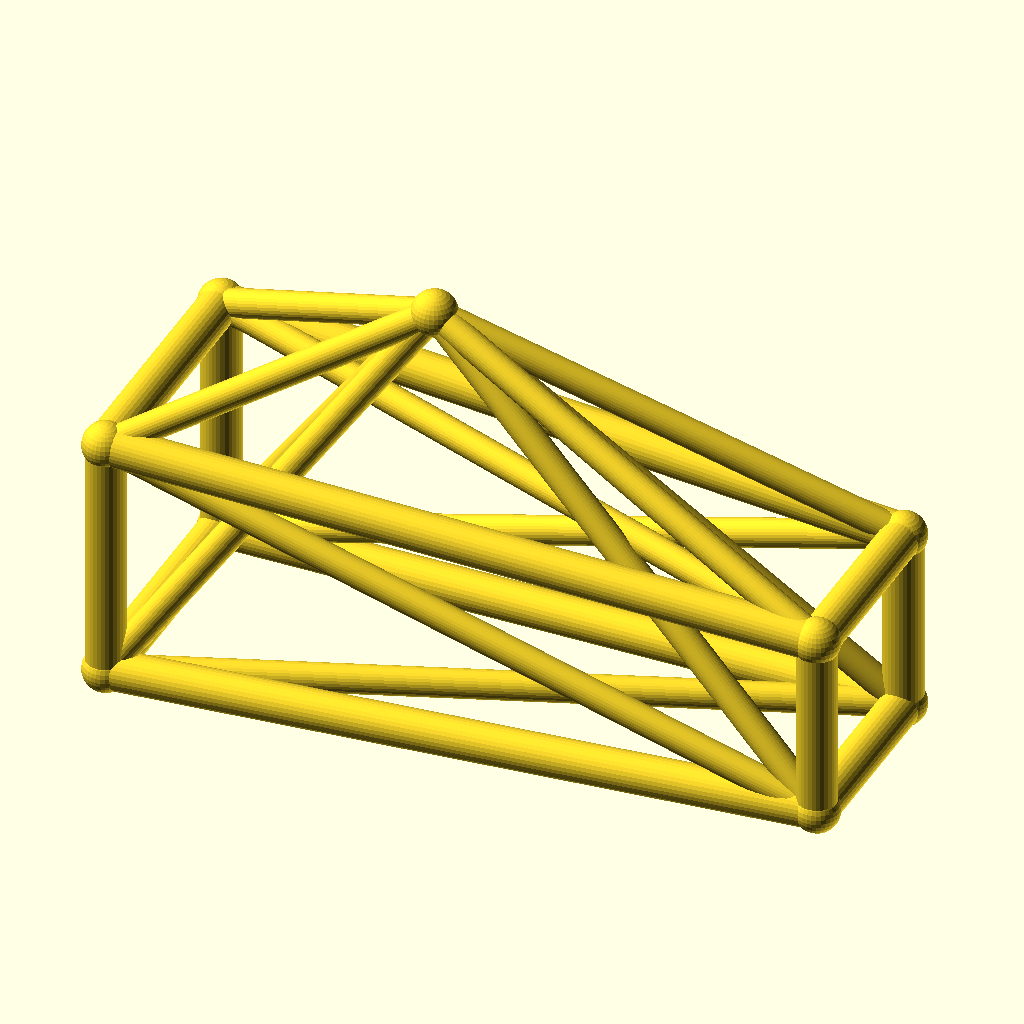
Cell 1: the model at its default parameters.
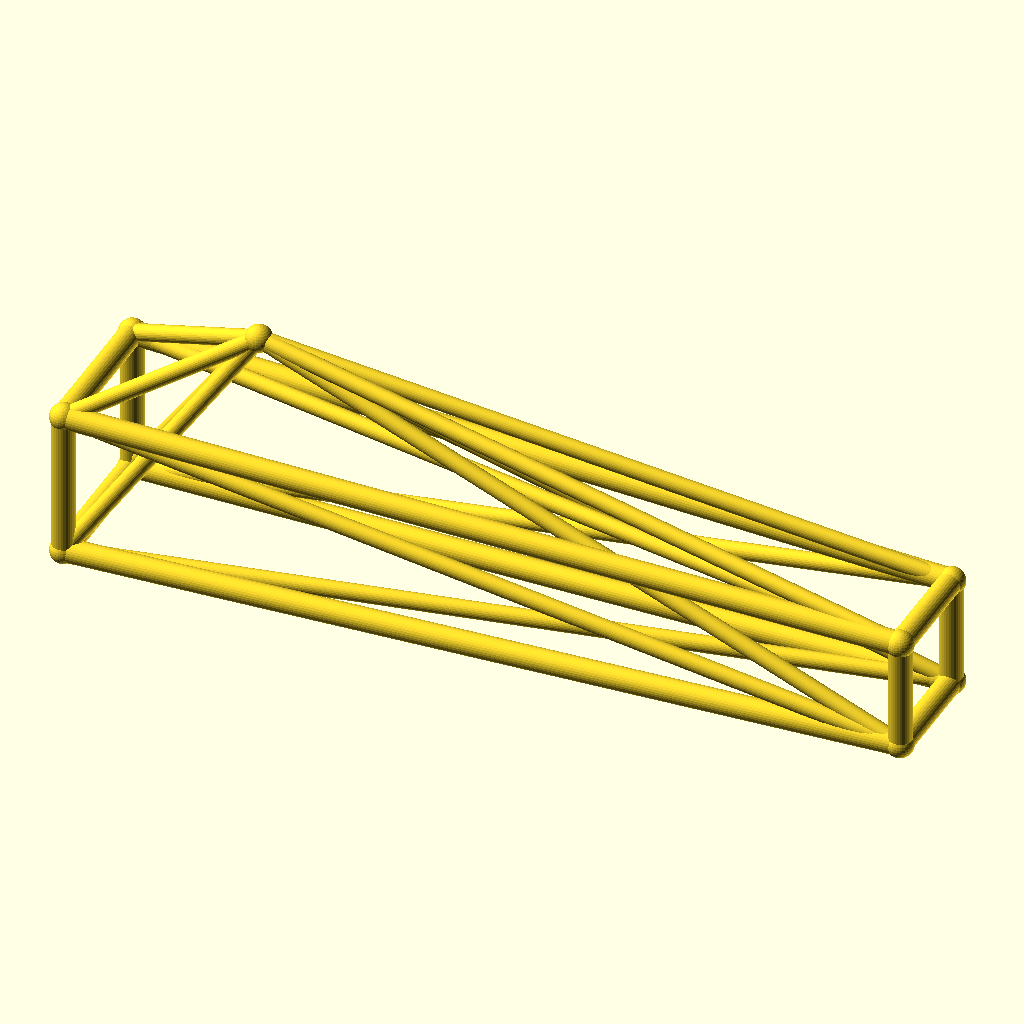
Cell 2: jib_l = 180 (everything else at default).
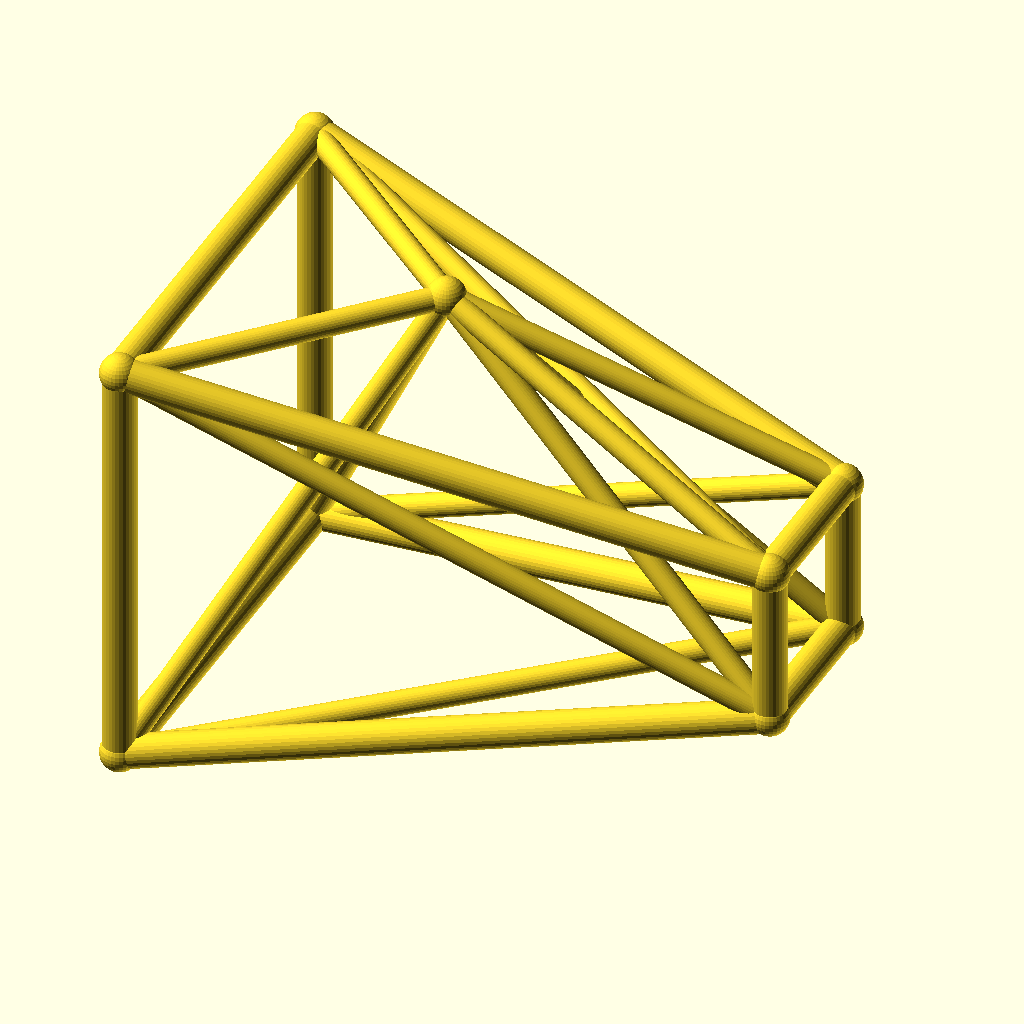
Cell 3 — root_w set to 32, the other parameters unchanged.
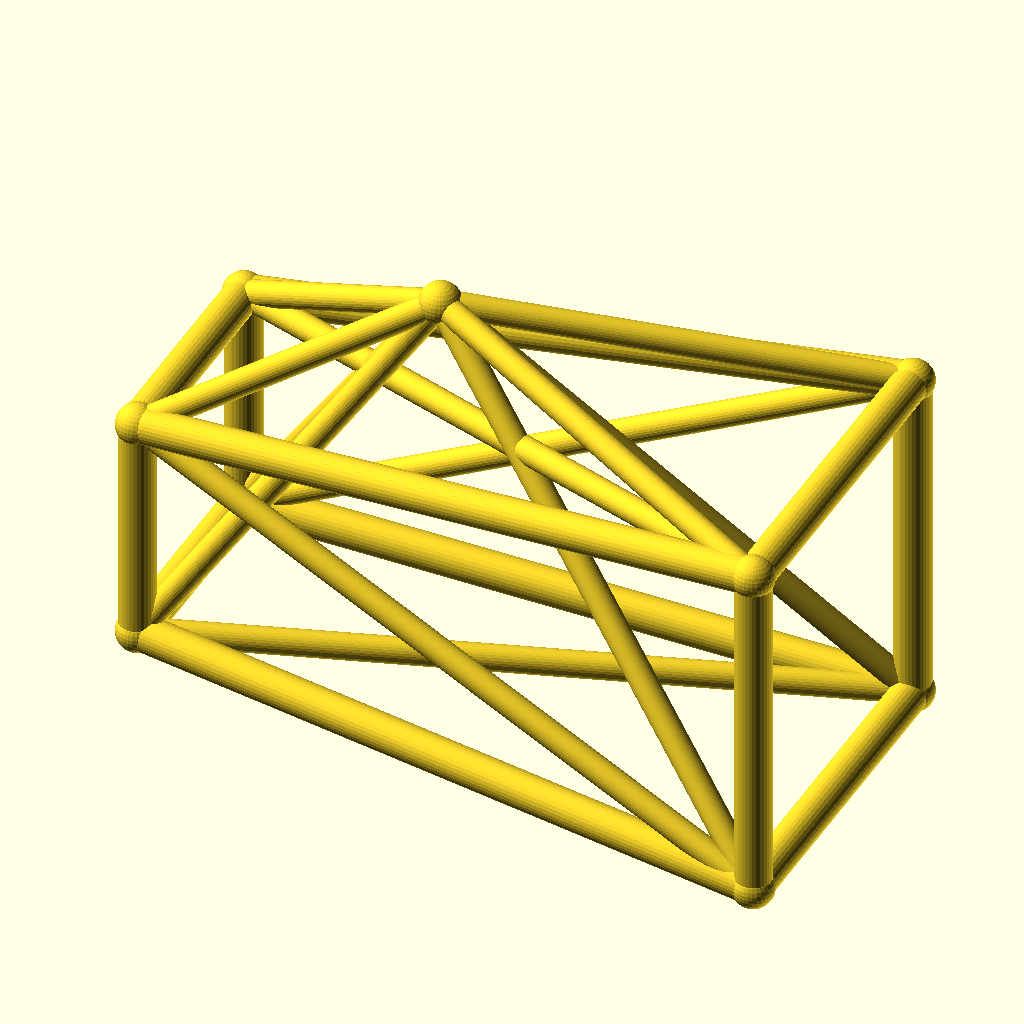
Cell 4: the same model with tip_w = 24.
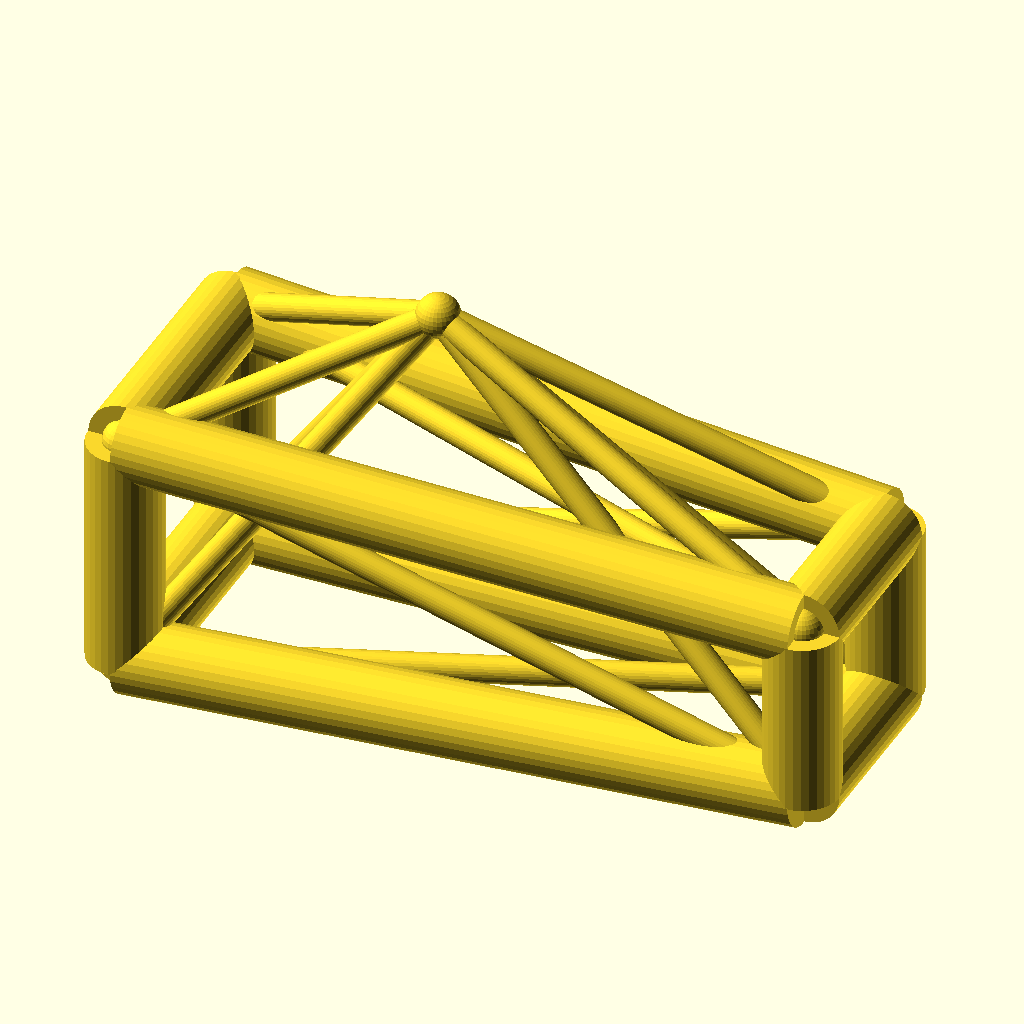
Cell 5: the same model with chord_r = 5.
The same orthographic view direction (rotation 55°, 0°, 25°; colour scheme Cornfield) for every cell, with the view re-fitted per cell, so scale and position can differ between cells.
OpenSCAD source file optional_data/data/wire3/cranejib/scene_0234.scad:
$fn = 32;

// ----------------------------------------------------------------------
// Crane jib: kingpost jib, 90 mm
// ----------------------------------------------------------------------

// --- parameters (mm) ---
jib_l = 90;               // jib length, X
root_w = 16;              // half width of the root ring
tip_w = 12;               // half width of the tip ring
deck_h = 18;              // height of the jib axis
chord_r = 2.5;            // ring and chord radius
brace_r = 1.8;            // diagonal radius
joint_r = 2.9;            // joint ball radius
post_h = 35;              // kingpost height above the axis
kp_x = 35;                // kingpost position along the jib
fit_tol = 0.02;           // declared fit tolerance (prompt contract)
free_tol = 0.2;           // declared free tolerance (prompt contract)

bbox_x = jib_l + 2 * joint_r;  // overall X, joints included
bbox_y = 2 * root_w + 2 * joint_r;  // overall Y, joints included
bbox_z = 51 + 2 * joint_r;  // overall Z, joints included
chord_d = 2 * chord_r;  // chord stock diameter
brace_d = 2 * brace_r;  // brace stock diameter
root_d = 2 * root_w;  // root ring section
tip_d = 2 * tip_w;  // tip ring section
jib_h = 2 * root_w;  // root ring height
nodes = [[0, -root_w, deck_h - root_w], [0, root_w, deck_h - root_w], [0, root_w, deck_h + root_w], [0, -root_w, deck_h + root_w], [jib_l, -tip_w, deck_h - tip_w], [jib_l, tip_w, deck_h - tip_w], [jib_l, tip_w, deck_h + tip_w], [jib_l, -tip_w, deck_h + tip_w], [kp_x, 0, deck_h + post_h]];

module member(a, b, r) {
  /* round stock from joint a to joint b, ends buried in the joint balls */
  d = b - a;
  length = norm(d);
  translate(a) rotate([0, acos(d[2] / length), atan2(d[1], d[0])])
    cylinder(h = length, r = r);
}

module joint(p, r) {
  /* ball at the joint centre, fatter than every member meeting there */
  translate(p) sphere(r = r);
}

/* members - each call is one graph edge */
member(nodes[0], nodes[1], chord_r);
member(nodes[1], nodes[2], chord_r);
member(nodes[2], nodes[3], chord_r);
member(nodes[3], nodes[0], chord_r);
member(nodes[4], nodes[5], chord_r);
member(nodes[5], nodes[6], chord_r);
member(nodes[6], nodes[7], chord_r);
member(nodes[7], nodes[4], chord_r);
member(nodes[0], nodes[4], chord_r);
member(nodes[0], nodes[5], brace_r);
member(nodes[8], nodes[0], brace_r);
member(nodes[8], nodes[4], brace_r);
member(nodes[1], nodes[5], chord_r);
member(nodes[1], nodes[6], brace_r);
member(nodes[8], nodes[1], brace_r);
member(nodes[8], nodes[5], brace_r);
member(nodes[2], nodes[6], chord_r);
member(nodes[2], nodes[7], brace_r);
member(nodes[8], nodes[2], brace_r);
member(nodes[8], nodes[6], brace_r);
member(nodes[3], nodes[7], chord_r);
member(nodes[3], nodes[4], brace_r);
member(nodes[8], nodes[3], brace_r);
member(nodes[8], nodes[7], brace_r);

/* joint balls */
for (p = nodes) joint(p, joint_r);
Customizer parameters (derived from the source; name, type, default, range or options):
jib_l: number, default 90
root_w: number, default 16
tip_w: number, default 12
deck_h: number, default 18
chord_r: number, default 2.5
brace_r: number, default 1.8
joint_r: number, default 2.9
post_h: number, default 35
kp_x: number, default 35
fit_tol: number, default 0.02
free_tol: number, default 0.2
